The GitHub repository GarsonWw/resnet-garson contains a labelled image folder "beans_data" with 2 categories: no pod, pod. Examples follow, each with its label.

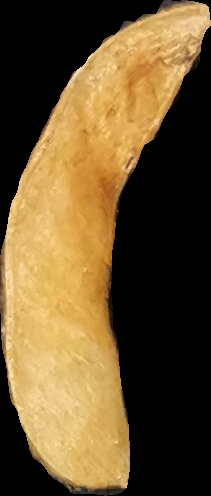
Label: pod

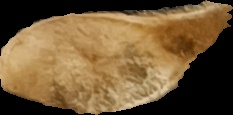
Label: pod

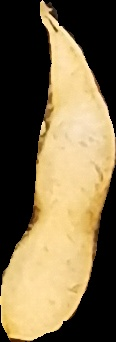
Label: pod

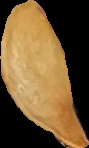
Label: pod

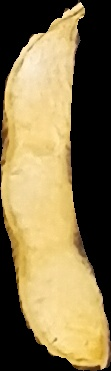
Label: pod

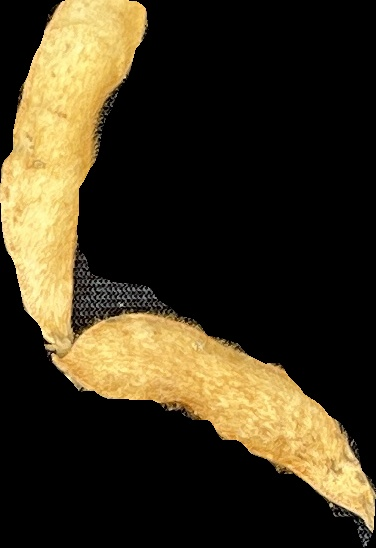
Label: pod
